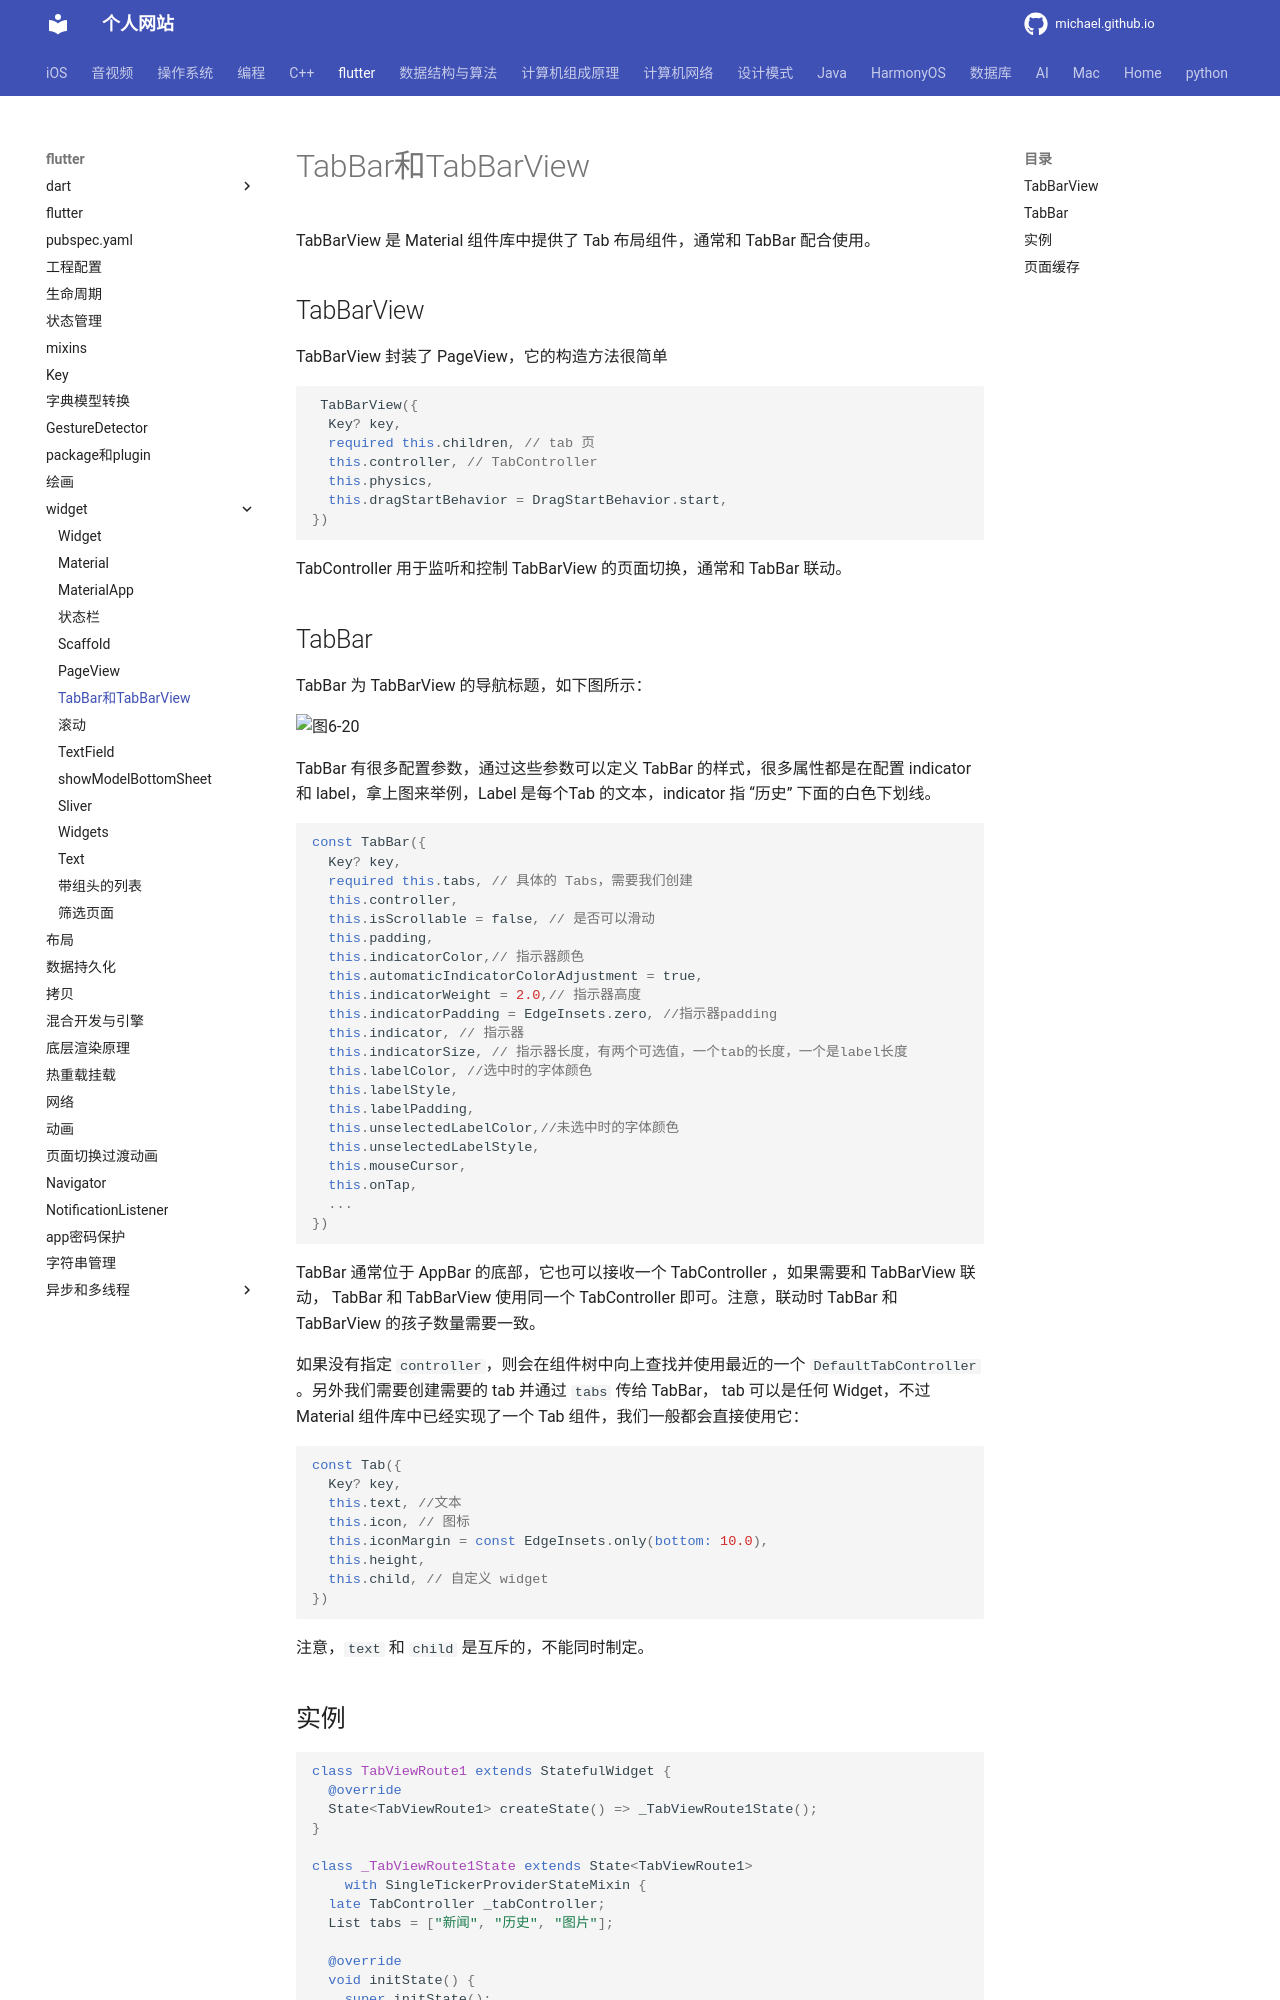

repository: michaelssman/michaelssman.github.io · page: flutter/widget/TabBar和TabBarView/index.html · generator: mkdocs

# TabBar和TabBarView

TabBarView 是 Material 组件库中提供了 Tab 布局组件，通常和 TabBar 配合使用。

## TabBarView

TabBarView 封装了 PageView，它的构造方法很简单

```dart
 TabBarView({
  Key? key,
  required this.children, // tab 页
  this.controller, // TabController
  this.physics,
  this.dragStartBehavior = DragStartBehavior.start,
}) 
```

TabController 用于监听和控制 TabBarView 的页面切换，通常和 TabBar 联动。

## TabBar

TabBar 为 TabBarView 的导航标题，如下图所示：

![图6-20](https://book.flutterchina.club/assets/img/6-20.02ae3d67.png)

TabBar 有很多配置参数，通过这些参数可以定义 TabBar 的样式，很多属性都是在配置 indicator 和 label，拿上图来举例，Label 是每个Tab 的文本，indicator 指 “历史” 下面的白色下划线。

```dart
const TabBar({
  Key? key,
  required this.tabs, // 具体的 Tabs，需要我们创建
  this.controller,
  this.isScrollable = false, // 是否可以滑动
  this.padding,
  this.indicatorColor,// 指示器颜色
  this.automaticIndicatorColorAdjustment = true,
  this.indicatorWeight = 2.0,// 指示器高度
  this.indicatorPadding = EdgeInsets.zero, //指示器padding
  this.indicator, // 指示器
  this.indicatorSize, // 指示器长度，有两个可选值，一个tab的长度，一个是label长度
  this.labelColor, //选中时的字体颜色
  this.labelStyle,
  this.labelPadding,
  this.unselectedLabelColor,//未选中时的字体颜色
  this.unselectedLabelStyle,
  this.mouseCursor,
  this.onTap,
  ...
}) 
```

TabBar 通常位于 AppBar 的底部，它也可以接收一个 TabController ，如果需要和 TabBarView 联动， TabBar 和 TabBarView 使用同一个 TabController 即可。注意，联动时 TabBar 和 TabBarView 的孩子数量需要一致。

如果没有指定 `controller`，则会在组件树中向上查找并使用最近的一个 `DefaultTabController` 。另外我们需要创建需要的 tab 并通过 `tabs` 传给 TabBar， tab 可以是任何 Widget，不过Material 组件库中已经实现了一个 Tab 组件，我们一般都会直接使用它：

```dart
const Tab({
  Key? key,
  this.text, //文本
  this.icon, // 图标
  this.iconMargin = const EdgeInsets.only(bottom: 10.0),
  this.height,
  this.child, // 自定义 widget
})
```

注意，`text` 和 `child` 是互斥的，不能同时制定。
